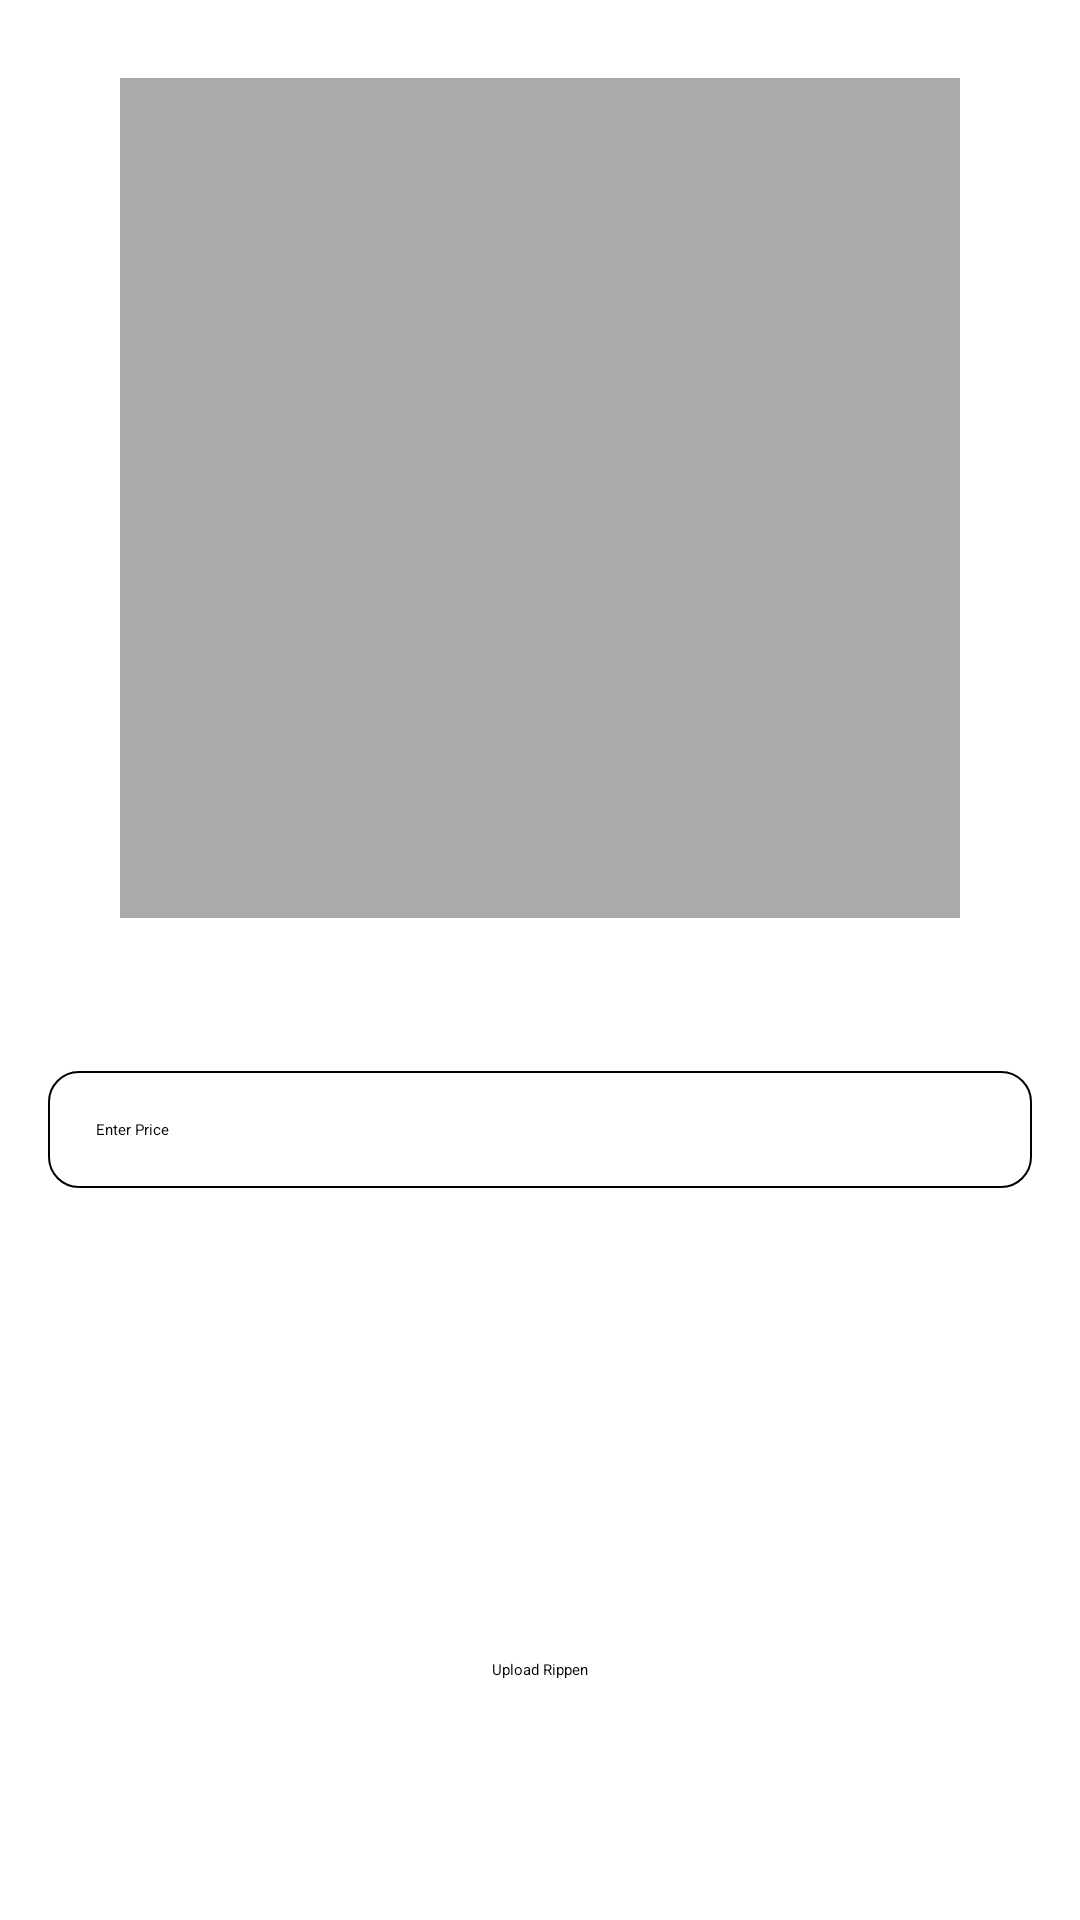

Write the Android layout XML for this screen, with the resource values it uses.
<!-- AndroidManifest.xml: application theme Theme.SignupLoginRealtime -->
<!-- res/layout/activity_add_ties.xml -->
<?xml version="1.0" encoding="utf-8"?>
<RelativeLayout xmlns:android="http://schemas.android.com/apk/res/android"
    xmlns:tools="http://schemas.android.com/tools"
    android:layout_width="match_parent"
    android:layout_height="match_parent"
    tools:context=".addWrapper">

    
    <RelativeLayout
        android:id="@+id/Container"
        android:layout_width="300dp"
        android:layout_height="300dp"
        android:layout_marginTop="16dp"
        android:adjustViewBounds="true"
        android:src="@android:color/darker_gray"
        android:background="@drawable/orderdesign"
        android:scaleType="centerCrop"
        android:layout_centerHorizontal="true">

        
        <ImageView
            android:id="@+id/wrapperImageView"
            android:layout_width="280dp"
            android:layout_height="280dp"
            android:layout_marginTop="10dp"
            android:layout_marginLeft="10dp"
            android:adjustViewBounds="true"
            android:scaleType="centerCrop"
            android:src="@android:color/darker_gray" />
    </RelativeLayout>

    

    

    <EditText
        android:id="@+id/priceEditText"
        android:layout_width="match_parent"
        android:layout_height="wrap_content"
        android:layout_below="@id/Container"
        android:layout_marginStart="16dp"
        android:layout_marginTop="41dp"
        android:layout_marginEnd="16dp"
        android:background="@drawable/black_border"
        android:hint="Enter Price"
        android:inputType="numberDecimal"
        android:padding="16dp" />

    <Button
        android:id="@+id/uploadButton"
        android:layout_width="wrap_content"
        android:layout_height="wrap_content"
        android:layout_alignParentBottom="true"
        android:layout_marginTop="16dp"
        android:layout_marginBottom="80dp"
        android:text="Upload Rippen"
        android:layout_centerHorizontal="true"/>

</RelativeLayout>
<!-- resources referenced by this layout -->
<resources>
  <!-- drawable black_border (drawable) -->
  <shape xmlns:android="http://schemas.android.com/apk/res/android"
      android:shape="rectangle">
      <solid android:color="@android:color/transparent" />
      <stroke
          android:color="@android:color/black"
          android:width="0.8dp" />
      <corners android:radius="10dp" />
  </shape>
</resources>
